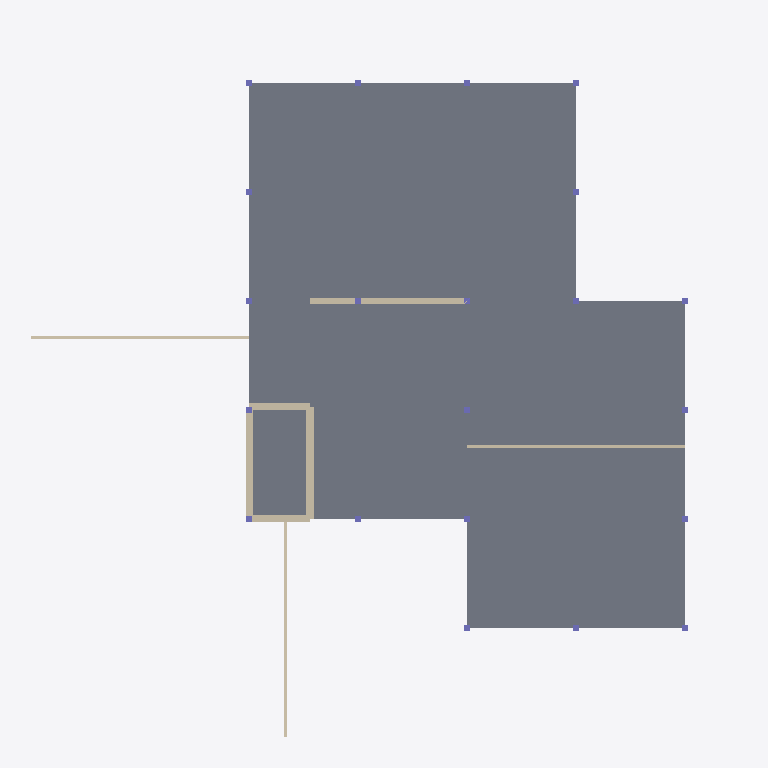
Plan cut of the same IFC building model at storey '2nd Storey' (level 5.40 m, cut at 6.80 m), seen from above with north up, elements coloured by IFC class: 21 columns (violet), 8 walls (beige), 3 slabs (grey). Cut surfaces are drawn darker.
Extent 23.5 m × 23.5 m × 9.2 m (x, y, z). Storeys (3): 1st Storey at 1.80 m; 2nd Storey at 5.40 m; Roof at 9.00 m. Elements (76): 53 IfcColumn, 14 IfcWall, 8 IfcSlab, 1 IfcRoof.

HEADER;
FILE_DESCRIPTION(('ViewDefinition[DesignTransferView]'),'2;1');
FILE_NAME('/dev/null','2026-09-01T23:49:15+00:00',(''),(''),'IfcOpenShell 0.8.5','IfcOpenShell 0.8.5','Nobody');
FILE_SCHEMA(('IFC4'));
ENDSEC;
DATA;
#1=IFCPROJECT('1uMUVrJ1zFPOm6GGVqiMDP',$,'Pinwheel House',$,$,$,$,(#10),#5);
#14=IFCSITE('00dXeUuf54oADnFeSFTfrA',$,'Main Block',$,$,$,$,$,$,$,$,32.5,$,$);
#15=IFCBUILDING('05n$9t_ML4FON3$NC7eR4c',$,'Pinwheel House',$,$,$,$,$,$,$,$,$);
#16=IFCBUILDINGSTOREY('0_R4GvrH14oQ67MkTB64NB',$,'1st Storey',$,$,$,$,$,$,1800.0);
#17=IFCBUILDINGSTOREY('3WJrRdydv4Vhcbnki3dqSg',$,'2nd Storey',$,$,$,$,$,$,5400.0);
#18=IFCBUILDINGSTOREY('00dib5z8DCoP_tVZ8ACyva',$,'Roof',$,$,$,$,$,$,9000.0);
#824=IFCSLAB('0AA9HOfJX4A8iSJwYIAW6k',$,'A-Slabs-L2-02',$,$,#843,#831,$,$);
#852=IFCSLAB('0eu$fCV0PAxQI9N4n8i7NR',$,'A-Slabs-L2-03',$,$,#871,#859,$,$);
#796=IFCSLAB('1zoRbvFCn9bAw6U8cbBI8q',$,'A-Slabs-L2-01',$,$,#815,#803,$,$);
#459=IFCWALL('1bT_ZHaS957Q4wo7NBfcEx',$,'A-Walls-Core-N-L2',$,$,#482,#475,$,$);
#224=IFCWALL('0_8DJvaEP4sB8gUIL_0OUZ',$,'A-Walls-HS-East-L2',$,$,#247,#240,$,$);
#380=IFCWALL('1DclHdWWf1OQihZBxjDIl1',$,'A-Walls-HS-West-L2',$,$,#403,#396,$,$);
#538=IFCWALL('3qeRi2byvFqfxpffnGPeU2',$,'A-Walls-Int-E01-L2',$,$,#561,#554,$,$);
#616=IFCWALL('3CySiwNe1E_wIXDoS3jsQA',$,'A-Walls-Int-W01-L1',$,$,#639,#632,$,$);
#577=IFCWALL('3bD0YX8Xb8fwv3qBzPsL0G',$,'A-Walls-Int-S01-L1',$,$,#600,#593,$,$);
#145=IFCWALL('0nWAhtpJnAxAZuPUJBPNXx',$,'A-Walls-HS-South-L2',$,$,#169,#161,$,$);
#302=IFCWALL('3L7Fq64lP1QxruAyIbmk2I',$,'A-Walls-HS-North-L2',$,$,#325,#318,$,$);
#1929=IFCCOLUMN('3GZa6MHA97L9boPX4h0$ek',$,'A-Columns-L2-033',$,$,#1946,#1936,$,$);
#1959=IFCCOLUMN('3ArYpD9ozCiuYyrtfWZXYL',$,'A-Columns-L2-034',$,$,#1976,#1966,$,$);
#1989=IFCCOLUMN('1SQVo1lUDA1Amg_03TfdcO',$,'A-Columns-L2-035',$,$,#2006,#1996,$,$);
#2019=IFCCOLUMN('2wG4pcrvLANxjPW6hNoknM',$,'A-Columns-L2-036',$,$,#2036,#2026,$,$);
#2049=IFCCOLUMN('2Lm4tAZWv8_Rv2hUnIekT6',$,'A-Columns-L2-037',$,$,#2066,#2056,$,$);
#2079=IFCCOLUMN('3trsP2hlD7BRRsTgsuPwZE',$,'A-Columns-L2-038',$,$,#2096,#2086,$,$);
#2109=IFCCOLUMN('06RwnIZPb259ui1r3wRRTt',$,'A-Columns-L2-039',$,$,#2126,#2116,$,$);
#2139=IFCCOLUMN('1UFUItvFf36OaU4JAORv$n',$,'A-Columns-L2-040',$,$,#2156,#2146,$,$);
#2199=IFCCOLUMN('3Nou14iB1CkgnBZN7ktQCa',$,'A-Columns-L2-042',$,$,#2216,#2206,$,$);
#2169=IFCCOLUMN('1eOLOA_Nb5dwF2RiWzw7sB',$,'A-Columns-L2-041',$,$,#2186,#2176,$,$);
#2229=IFCCOLUMN('2kTSB8T_T3BxH7i8fYLGTa',$,'A-Columns-L2-043',$,$,#2246,#2236,$,$);
#2289=IFCCOLUMN('12t0d3xwX9BhN0sTb667DE',$,'A-Columns-L2-045',$,$,#2306,#2296,$,$);
#2319=IFCCOLUMN('10BLaPGsb2IgYIlOw16ZEV',$,'A-Columns-L2-046',$,$,#2336,#2326,$,$);
#2379=IFCCOLUMN('1HMmb4olDCevqLDlkKRc9W',$,'A-Columns-L2-048',$,$,#2396,#2386,$,$);
#2349=IFCCOLUMN('2cu_7U1VPCdAzoEhgjDQB8',$,'A-Columns-L2-047',$,$,#2366,#2356,$,$);
#2409=IFCCOLUMN('2n6plNj4zBVBPqbkaRraGE',$,'A-Columns-L2-049',$,$,#2426,#2416,$,$);
#2439=IFCCOLUMN('237GRcuJj3WxSabIpFBWNc',$,'A-Columns-L2-050',$,$,#2456,#2446,$,$);
#2469=IFCCOLUMN('1bmQcsw_f36Pp6ckoD8vuV',$,'A-Columns-L2-051',$,$,#2486,#2476,$,$);
#2529=IFCCOLUMN('3a6qVG$mz1Ff5vbgV1r7B$',$,'A-Columns-L2-053',$,$,#2546,#2536,$,$);
#2499=IFCCOLUMN('2e46Wfj_L7KP7FVme1Tw0U',$,'A-Columns-L2-052',$,$,#2516,#2506,$,$);
#2259=IFCCOLUMN('3zIZnHtFn1f9t3NSVJaxqM',$,'A-Columns-L2-044',$,$,#2276,#2266,$,$);
ENDSEC;
